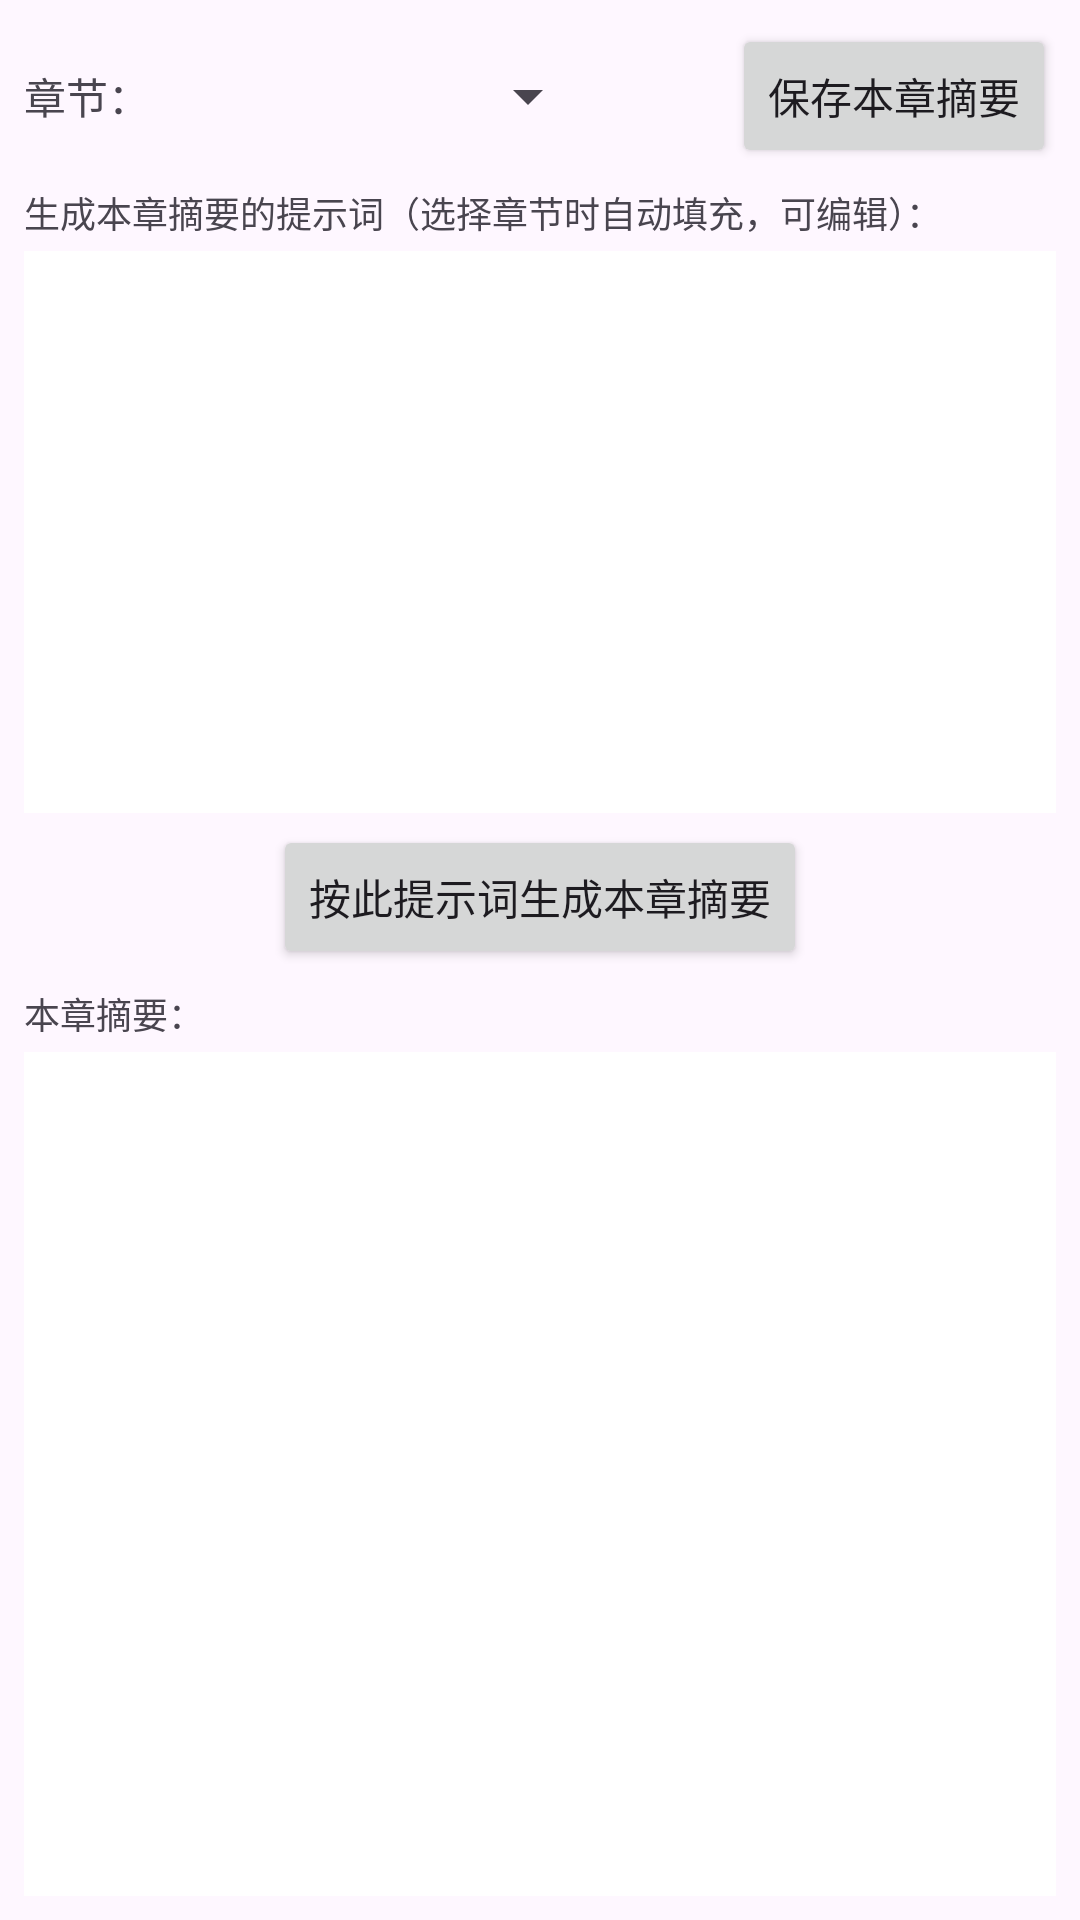

This screen was rendered from an Android layout file. Write that file and the resources it references.
<!-- AndroidManifest.xml: application theme Theme.NovelStudio -->
<!-- res/layout/fragment_summary.xml -->
<?xml version="1.0" encoding="utf-8"?>
<LinearLayout xmlns:android="http://schemas.android.com/apk/res/android"
    android:layout_width="match_parent"
    android:layout_height="match_parent"
    android:orientation="vertical"
    android:padding="@dimen/screen_padding">

    <LinearLayout
        android:layout_width="match_parent"
        android:layout_height="wrap_content"
        android:gravity="center_vertical"
        android:orientation="horizontal">

        <TextView
            android:layout_width="wrap_content"
            android:layout_height="wrap_content"
            android:text="章节：" />

        <Spinner
            android:id="@+id/spin_sum"
            android:layout_width="150dp"
            android:layout_height="wrap_content" />

        <Space
            android:layout_width="0dp"
            android:layout_height="1dp"
            android:layout_weight="1" />

        <Button
            android:id="@+id/btn_save_summary"
            android:layout_width="wrap_content"
            android:layout_height="wrap_content"
            android:text="保存本章摘要" />
    </LinearLayout>

    <TextView
        android:layout_width="match_parent"
        android:layout_height="wrap_content"
        android:layout_marginTop="6dp"
        android:text="生成本章摘要的提示词（选择章节时自动填充，可编辑）："
        android:textSize="@dimen/text_small" />

    <EditText
        android:id="@+id/et_prompt"
        android:layout_width="match_parent"
        android:layout_height="0dp"
        android:layout_marginTop="4dp"
        android:layout_weight="2"
        android:background="@android:color/white"
        android:gravity="top"
        android:inputType="textMultiLine"
        android:padding="6dp"
        android:textSize="@dimen/text_small" />

    <Button
        android:id="@+id/btn_run_prompt"
        android:layout_width="wrap_content"
        android:layout_height="wrap_content"
        android:layout_gravity="center_horizontal"
        android:layout_marginTop="4dp"
        android:text="按此提示词生成本章摘要" />

    <TextView
        android:layout_width="match_parent"
        android:layout_height="wrap_content"
        android:layout_marginTop="6dp"
        android:text="本章摘要："
        android:textSize="@dimen/text_small" />

    <EditText
        android:id="@+id/et_summary"
        android:layout_width="match_parent"
        android:layout_height="0dp"
        android:layout_marginTop="4dp"
        android:layout_weight="3"
        android:background="@android:color/white"
        android:gravity="top"
        android:inputType="textMultiLine"
        android:padding="6dp"
        android:textSize="@dimen/text_body" />
</LinearLayout>
<!-- resources referenced by this layout -->
<resources>
  <dimen name="screen_padding">8dp</dimen>
  <dimen name="text_body">14sp</dimen>
  <dimen name="text_small">12sp</dimen>
  <style name="Theme.NovelStudio" parent="Theme.Material3.DayNight.NoActionBar">
          <item name="colorPrimary">@color/primary</item>
          <item name="colorOnPrimary">@color/white</item>
          <item name="colorSecondary">@color/teal_200</item>
          <item name="android:statusBarColor">@color/primary_dark</item>
          <item name="android:navigationBarColor">@color/primary_dark</item>
          
          <item name="android:textColorHint">@color/gray_hint</item>
          
          <item name="android:editTextColor">@color/gray_hint</item>
      </style>
  <color name="primary">#1565C0</color>
  <color name="white">#FFFFFFFF</color>
  <color name="teal_200">#FF03DAC5</color>
  <color name="primary_dark">#0D47A1</color>
  <color name="gray_hint">#FF0D47A1</color>
</resources>
